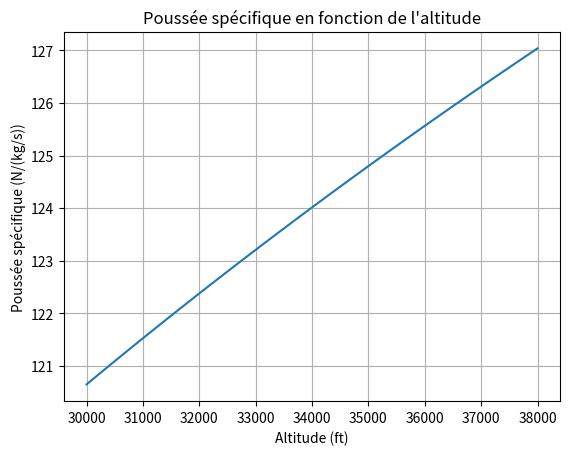

Write the Python code that produced this figure.
import matplotlib.pyplot as plt
import numpy as np

# Données de vol
M0 = 0.8
altitude = 36000/3.281
# Ps0 = 227* 10*10
# Ts0 = 217

# Données fluide
gamma = 1.4
gamma_postcomb = 1.33
r = 287
r_postcomb = 291.6
cp = gamma * r /(gamma-1)
cp_postcomb = gamma_postcomb * r_postcomb /(gamma_postcomb-1)
Pk = 42_800_000 # Pouvoir calorifique du kérosène

# Données objectif
throttleObj = 21000
consumptionObj = 0

# Données structurelles
compressionRatio = 1.45
BPR = 11 # Taux de dilution
OPR = 40# Taux de compression global (entre 2 et 3)
OPRhp = 22 # Taux de compression compresseur Haute Pression ( entre 2_5 et 3)
OPRfan = 1.45 #Taux de compression entre 2 et 2_1
OPRbp = OPR/(OPRhp*OPRfan) #Taux de compression entre 2_1 et 2_5
tsetaE = 0.98
TtSortieCC = 1600
lmbda = 11
rRatio = 0.6

rendementComp = 0.9
rendementFan = 0.92
rendementCombustion = 0.99
tsetaCC = 0.95
rendementMeca = 0.98
rendementTurbHP = 0.89
rendementTurbBP = 0.90
tsetaTuyere = 0.98

fluideState = [] # Pt Tt gamma r cp debit
alpha = 0

# Entre 0 et 2
def tuyereIn(fluideState):
  newPt = tsetaE * fluideState[0]
  return [newPt] + fluideState[1:]

def compressor(tauxComp, rendement, fluideState):
  newPt = tauxComp * fluideState[0]
  newTt = (tauxComp)**((fluideState[2]-1)/(fluideState[2]*rendement))*fluideState[1]
  return [newPt, newTt] + fluideState[2:]

def combustionChamber(fluideState, TtTarget):
  global alpha
  newPt = fluideState[0]*tsetaCC
  alpha = (cp_postcomb*TtTarget - fluideState[4]*fluideState[1])/(rendementCombustion*Pk - TtTarget*cp_postcomb)
  newTt = TtTarget
  return [newPt, newTt, gamma_postcomb, r_postcomb, cp_postcomb]

def turbineHP(rendement, TinComp, ToutComp, fluideState):
  newTt = fluideState[1]-(cp/(cp_postcomb*rendementMeca*(1+alpha))*(ToutComp-TinComp))
  pic = (fluideState[1]/newTt)**(fluideState[2]/(rendement*(fluideState[2]-1)))
  newPt = fluideState[0]/pic
  return [newPt, newTt] + fluideState[2:]

def turbineBP(rendement, TinComp, ToutComp, TinFan, fluideState):
  newTt = fluideState[1]-(cp/(cp_postcomb*rendementMeca*(1+alpha))*(ToutComp+lmbda*TinComp -TinFan*(1+lmbda)))
  pic = (fluideState[1]/newTt)**(fluideState[2]/(rendement*(fluideState[2]-1)))
  newPt = fluideState[0]/pic
  return [newPt, newTt] + fluideState[2:]


def tuyereSortie(fluideState):
  newPt = tsetaTuyere*fluideState[0]
  newTt = fluideState[1]
  return [newPt, newTt] + fluideState[2:]

def getMach(pt, ps, gamma):
  return (2/(gamma-1)*((pt/ps)**((gamma-1)/gamma)-1))**(1/2)

def vitesseSon(mach, tt, gamma, r):
  tempStatique=tt/(1+(gamma-1)/2*mach*mach)
  return (gamma*r*tempStatique)**(1/2)

def sigma(mach, r, gamma):
  return (gamma/r)**(1/2)*mach*(1+(gamma-1)/2*mach*mach)**(-(gamma+1)/(2*(gamma-1)))

def getSurface(mach, r, gamma, debit, fluideState):
  sig = sigma(mach, r, gamma)
  return debit/sig*(fluideState[1])**(1/2)/fluideState[0]


# def motor(fluidStateInit):
#   global alpha
#   print(fluidStateInit)
#   state = tuyereIn(fluidStateInit) # Tuyere 1
#   state_2 = state
#   state = compressor(OPRfan, rendementFan, state) # Fan
#   stateFan = state
#   stateSortieFluxSecondaire = tuyereSortie(stateFan)

#   state = compressor(OPRbp, rendementComp, state) # Compresseur BP
#   stateCompBP = state
#   state = compressor(OPRhp, rendementComp, state) # Compresseur HP
#   stateCompHP = state
#   state = combustionChamber(state, TtSortieCC)
#   state = turbineHP(rendementTurbHP, stateCompBP[1], stateCompHP[1], state)
#   state = turbineBP(rendementTurbBP, stateFan[1], stateCompBP[1], state_2[1], state)
#   stateSortieFluxPrincipal = tuyereSortie(state)
#   print("Sortie de la tuyere: ",state)

#   # Calculs

#   mach_19 = getMach(stateSortieFluxSecondaire[0], Ps_0, gamma)
#   mach_9 = getMach(stateSortieFluxPrincipal[0], Ps_0, gamma_postcomb)
#   mach_0 = getMach(fluidStateInit[0], Ps_0, gamma)

#   vitesse_19 = mach_19*vitesseSon(mach_19, stateSortieFluxSecondaire[1], gamma, r)
#   vitesse_0 = mach_0*vitesseSon(mach_0, fluidStateInit[1], gamma, r)
#   vitesse_9 = mach_9*vitesseSon(mach_9, stateSortieFluxPrincipal[1], gamma_postcomb, r_postcomb)
#   print(vitesse_19, vitesse_9)


#   debit_principal=throttleObj/((1+alpha)*vitesse_9 + lmbda*vitesse_19 - (1+lmbda)*vitesse_0)
#   surface_fan = getSurface(0.6, r, gamma, debit_principal*(1+lmbda), state_2)
#   print(surface_fan)
#   r_min = (debit_principal*(1+lmbda)/3.141592*0.6)**(1/2)
# Main ---------------------------------

# g
# --- Nouvelle fonction de calcul du rendement ---
def calculer_rendement(current_opr, current_Tt4, stateInit, Ps_ambiant):
    global alpha
    current_OPRbp = current_opr / (OPRhp * OPRfan)
    state = tuyereIn(stateInit) 
    state_2 = state
    state = compressor(OPRfan, rendementFan, state) # Fan
    stateFan = state
    stateSortieFluxSecondaire = tuyereSortie(stateFan)
    state = compressor(current_OPRbp, rendementComp, state) # Compresseur BP
    stateCompBP = state
    state = compressor(OPRhp, rendementComp, state) # Compresseur HP
    stateCompHP = state
    state = combustionChamber(state, current_Tt4)
    
    state = turbineHP(rendementTurbHP, stateCompBP[1], stateCompHP[1], state)
    state = turbineBP(rendementTurbBP, stateFan[1], stateCompBP[1], state_2[1], state)
    stateSortieFluxPrincipal = tuyereSortie(state)

    # 3. Calculs des vitesses
    mach_19 = getMach(stateSortieFluxSecondaire[0], Ps_ambiant, gamma)
    mach_9 = getMach(stateSortieFluxPrincipal[0], Ps_ambiant, gamma_postcomb)
    mach_0 = getMach(stateInit[0], Ps_ambiant, gamma)

    vitesse_19 = mach_19 * vitesseSon(mach_19, stateSortieFluxSecondaire[1], gamma, r)
    vitesse_0 = mach_0 * vitesseSon(mach_0, stateInit[1], gamma, r)
    vitesse_9 = mach_9 * vitesseSon(mach_9, stateSortieFluxPrincipal[1], gamma_postcomb, r_postcomb)

    # --- CALCULS DES RENDEMENTS ---
    
    # 1. Puissance Chimique (Input)
    puissance_chimique = alpha * Pk
    
    # 2. Poussée Spécifique (Fsp)
    # F = (m_prim + m_fuel)*V9 + m_sec*V19 - m_total*V0
    # On travaille par kg d'air entrant, donc m_total = 1+lambda
    Fsp = (1 + alpha) * vitesse_9 + lmbda * vitesse_19 - (1 + lmbda) * vitesse_0
    
    # 3. Puissance Propulsive (Utile)
    puissance_propulsive = Fsp * vitesse_0
    
    if puissance_chimique == 0: return 0, 0, 0

    # Calcul des 3 rendements
    eta_global = puissance_propulsive / puissance_chimique
    
    # Note: On peut aussi calculer le thermique et le propulsif séparément
    delta_ec = 0.5 * ((1 + alpha) * (vitesse_9**2) + lmbda * (vitesse_19**2) - (1 + lmbda) * (vitesse_0**2))
    eta_thermique = delta_ec / puissance_chimique
    eta_propulsif = puissance_propulsive / delta_ec if delta_ec != 0 else 0
    
    return eta_global, eta_thermique, eta_propulsif, (Fsp/12)


plage_alt = np.linspace(30_000, 38_000, 40) 


# motor(stateInit)
# --- 1. Modèle Atmosphère Standard (ISA) ---
def get_isa_conditions(altitude_ft):
    # Conversion ft -> mètres
    h = altitude_ft * 0.3048
    
    # Niveau de la mer
    T0_isa = 288.15
    P0_isa = 101325
    
    # Gradient thermique (Troposphère jusqu'à 11km)
    
    Ts = T0_isa - 0.0065 * h
    Ps = P0_isa * (Ts / T0_isa)**5.2561
    return Ps, Ts


# plt.figure(figsize=(10, 6))

rendements_globaux = []
rendements_th = []
rendements_prop = []
force = []
for alt in plage_alt:

    Ps_0, Ts_0 = get_isa_conditions(alt)

    print(Ps_0)

    Pt0 = Ps_0 * (1+ (gamma-1)/2*(M0*M0))**(gamma/(gamma-1))
    Tt0 = Ts_0 * (1+ (gamma-1)/2*(M0*M0))
    stateInit = [Pt0, Tt0, gamma, r, cp]

    eta_g, eta_th, eta_prop, fesp = calculer_rendement(40, 1600, stateInit, Ps_0)
    rendements_globaux.append(eta_g)
    rendements_th.append(eta_th)
    rendements_prop.append(eta_prop)
    force.append(fesp)
    # for crtlmbda in plage_lambda:
    #     # Mise à jour des variables globales pour la simulation
    #     OPRfan = taux_fan
    #     lmbda = crtlmbda
        
        # Appel de la fonction (OPR global fixé à 40, Tt4 à 1600)
    
# plt.plot(plage_alt, rendements_globaux, label=f'Rendement global')
# plt.plot(plage_alt, rendements_th, label=f'Rendement chimique')
# plt.plot(plage_alt, rendements_prop, label=f'Rendement propulsion')

plt.plot(plage_alt, force)

plt.title("Poussée spécifique en fonction de l'altitude")
plt.xlabel("Altitude (ft)")
plt.ylabel("Poussée spécifique (N/(kg/s))")
plt.grid(True)
# plt.legend()
plt.show()